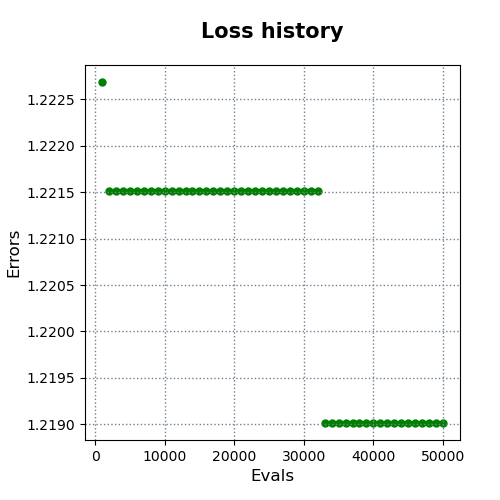

The data file committed next to this chart (first rows):
evals, errors
1000, 1.223
2000, 1.222
3000, 1.222
4000, 1.222
5000, 1.222
6000, 1.222
7000, 1.222
8000, 1.222
9000, 1.222
10000, 1.222
11000, 1.222
12000, 1.222
13000, 1.222
14000, 1.222
15000, 1.222
16000, 1.222
17000, 1.222
18000, 1.222
19000, 1.222
20000, 1.222
21000, 1.222
22000, 1.222
23000, 1.222
24000, 1.222
25000, 1.222
26000, 1.222
27000, 1.222
28000, 1.222
29000, 1.222
30000, 1.222
31000, 1.222
32000, 1.222
33000, 1.219
34000, 1.219
35000, 1.219
36000, 1.219
37000, 1.219
38000, 1.219
39000, 1.219
40000, 1.219
41000, 1.219
42000, 1.219
43000, 1.219
44000, 1.219
45000, 1.219
46000, 1.219
47000, 1.219
48000, 1.219
49000, 1.219
50000, 1.219
